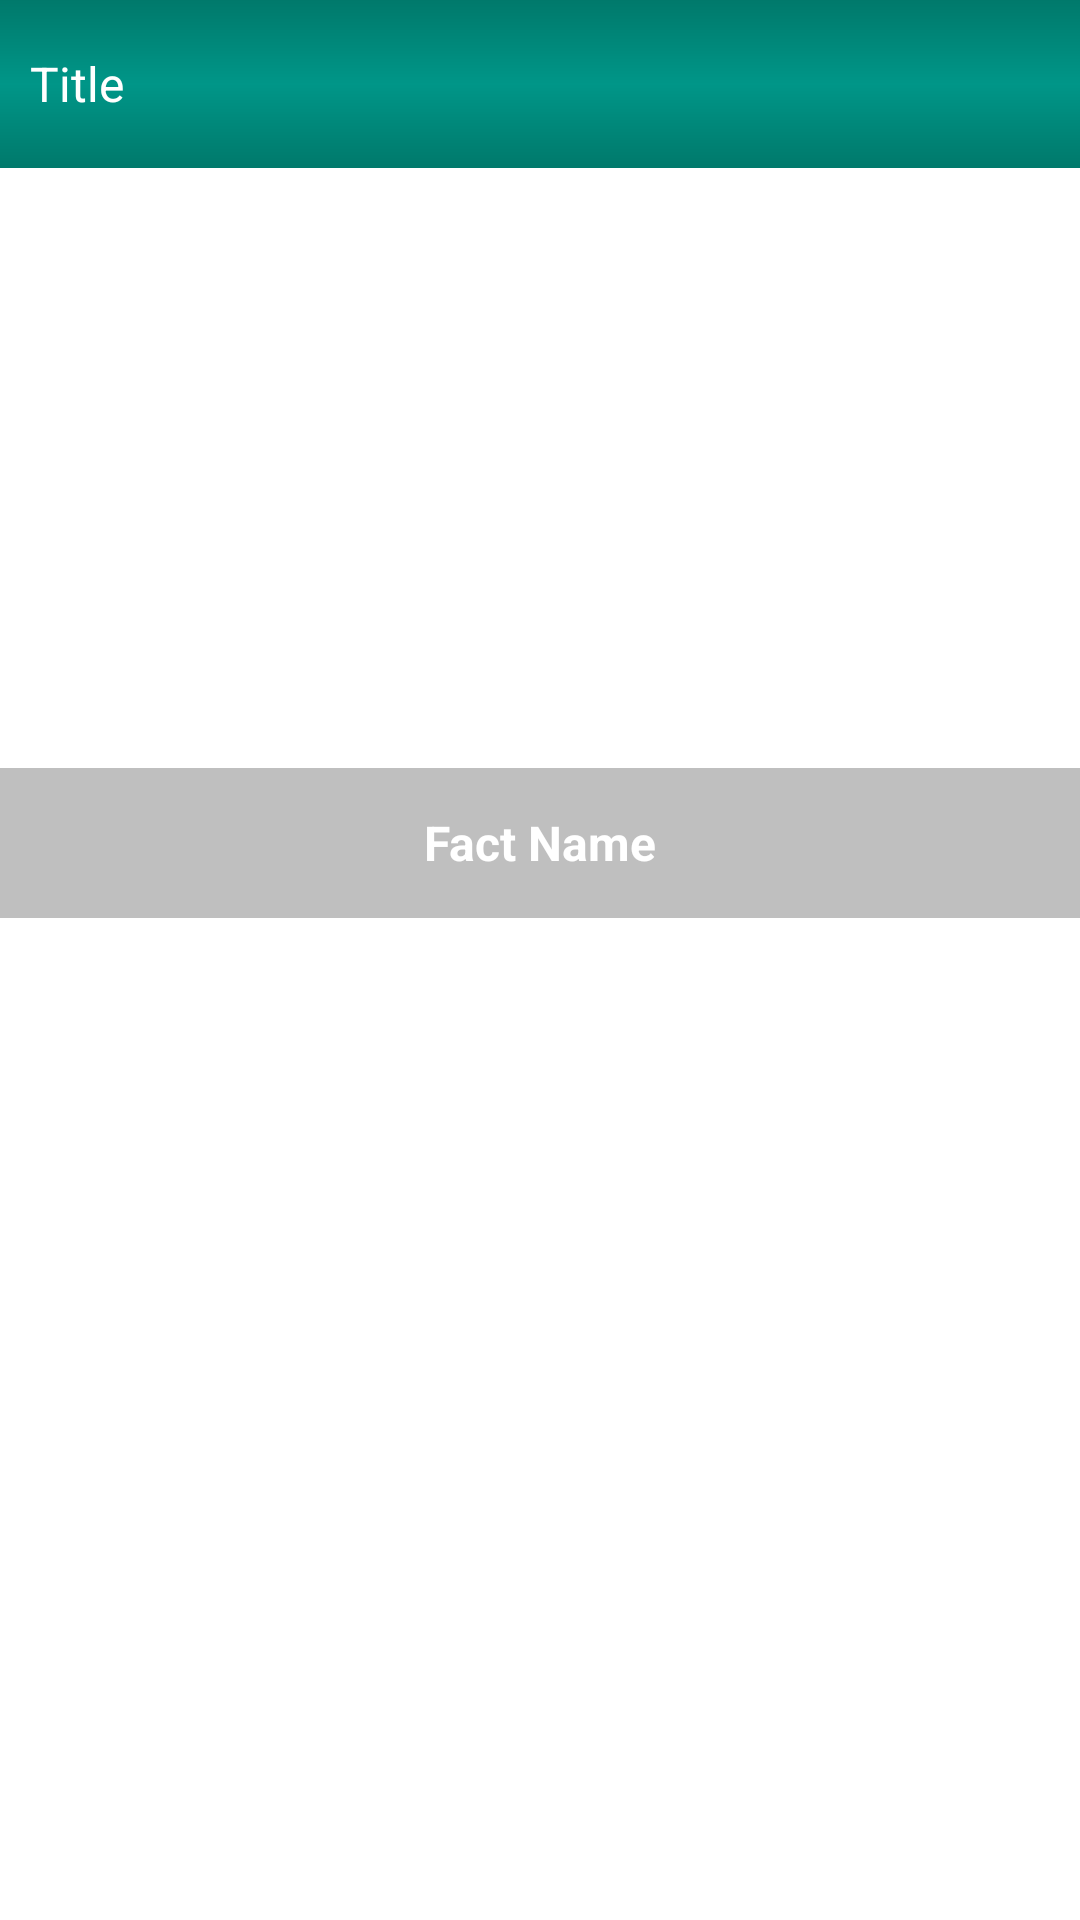

Here is an Android app screen rendered from its layout file. Give the layout XML and the strings, colors and styles it references.
<!-- AndroidManifest.xml: application theme AppTheme -->
<!-- res/layout/dialogfragment_factdetails.xml -->
<?xml version="1.0" encoding="utf-8"?>
<android.support.constraint.ConstraintLayout xmlns:android="http://schemas.android.com/apk/res/android"
    xmlns:app="http://schemas.android.com/apk/res-auto"
    android:id="@+id/constraintLayoutRoot"
    android:layout_width="match_parent"
    android:layout_height="match_parent"
    android:background="#fff">

    <android.support.v7.widget.Toolbar
        android:id="@+id/toolbar"
        android:layout_width="match_parent"
        android:layout_height="56dp"
        android:background="@drawable/gradient_bg"
        app:layout_constraintEnd_toEndOf="parent"
        app:layout_constraintStart_toStartOf="parent"
        android:contentInsetLeft="0dp"
        android:contentInsetStart="0dp"
        app:contentInsetLeft="0dp"
        app:contentInsetStart="0dp"
        android:contentInsetRight="0dp"
        android:contentInsetEnd="0dp"
        app:contentInsetRight="0dp"
        app:contentInsetEnd="0dp"
        app:layout_constraintTop_toTopOf="parent">

        <LinearLayout
            android:layout_width="match_parent"
            android:layout_height="match_parent"
            android:gravity="center_vertical"
            android:orientation="horizontal">

            <android.support.v7.widget.AppCompatImageView
                android:id="@+id/imageViewBack"
                android:layout_width="wrap_content"
                android:layout_height="match_parent"
                app:srcCompat="@drawable/ic_back" />

            <android.support.v7.widget.AppCompatTextView
                android:id="@+id/textViewTitle"
                android:layout_width="match_parent"
                android:layout_height="wrap_content"
                android:layout_marginStart="10dp"
                android:text="Title"
                android:textColor="@android:color/white"
                android:textSize="16sp" />

        </LinearLayout>
    </android.support.v7.widget.Toolbar>

    <android.support.v7.widget.AppCompatImageView
        android:id="@+id/imageViewFact"
        android:layout_width="match_parent"
        android:layout_height="@dimen/dimen_250dp"
        android:scaleType="fitCenter"
        app:layout_constraintEnd_toEndOf="parent"
        app:layout_constraintStart_toStartOf="parent"
        app:layout_constraintTop_toBottomOf="@+id/toolbar" />

    <android.support.v7.widget.AppCompatTextView
        android:id="@+id/appCompatTextView"
        android:layout_width="match_parent"
        android:layout_height="50dp"
        android:alpha="0.5"
        android:background="#80000000"
        android:gravity="center"
        android:text="Fact Name"
        android:textColor="#fff"
        android:textSize="@dimen/dimen_16sp"
        android:textStyle="bold"
        app:layout_constraintBottom_toBottomOf="@+id/imageViewFact"
        app:layout_constraintEnd_toEndOf="parent"
        app:layout_constraintHorizontal_bias="0.0"
        app:layout_constraintStart_toStartOf="parent" />

    <android.support.v7.widget.AppCompatTextView
        android:id="@+id/testViewDesc"
        android:layout_width="match_parent"
        android:layout_height="wrap_content"
        android:layout_marginStart="8dp"
        android:layout_marginTop="8dp"
        android:layout_marginEnd="8dp"
        android:textColor="#000"
        app:layout_constraintEnd_toEndOf="parent"
        app:layout_constraintHorizontal_bias="1.0"
        app:layout_constraintStart_toStartOf="parent"
        app:layout_constraintTop_toBottomOf="@+id/appCompatTextView" />


</android.support.constraint.ConstraintLayout>
<!-- resources referenced by this layout -->
<resources>
  <dimen name="dimen_16sp">16sp</dimen> // for sub heading
  <dimen name="dimen_250dp">250dp</dimen>
  <!-- drawable gradient_bg (drawable) -->
  <?xml version="1.0" encoding="UTF-8"?>
  <shape xmlns:android="http://schemas.android.com/apk/res/android" android:shape="rectangle" >
  
      <gradient
          android:angle="270"
          android:centerColor="@color/colorPrimary"
          android:endColor="@color/colorPrimaryDark"
          android:startColor="@color/colorPrimaryDark"
          android:type="linear" />
  
      <corners
          android:radius="0dp"/>
  
  </shape>
  <style name="AppTheme" parent="Theme.AppCompat.Light.DarkActionBar">
          
          <item name="colorPrimary">@color/colorPrimary</item>
          <item name="colorPrimaryDark">@color/colorPrimaryDark</item>
          <item name="colorAccent">@color/colorAccent</item>
      </style>
  <color name="colorPrimary">#009688</color>
  <color name="colorPrimaryDark">#00796B</color>
  <color name="colorAccent">#FF4081</color>
</resources>
